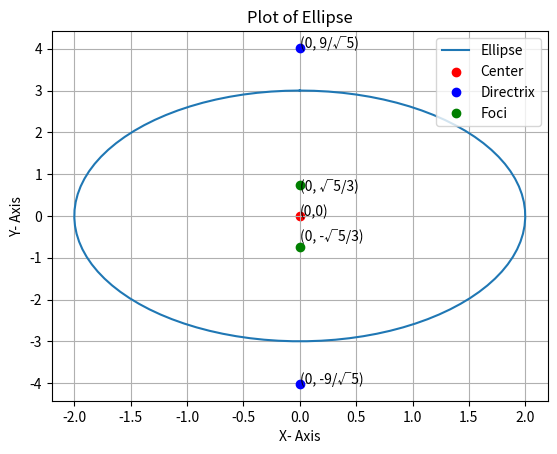

Recreate this plot in Python.
import numpy as np
from matplotlib import pyplot as plt
from math import pi

C = np.array([0 , 0])    #Center Point
F = np.array([0, 0.75, -0.75])  #Foci Point
D = np.array([0 , 4.02 , -4.02]) #Directrix Point
a=2    #semi minor axis
b=3    #semi major axis

t = np.linspace(0, 2*pi, 100)
plt.plot( C[0]+a*np.sin(t) , C[1]+b*np.cos(t), label='Ellipse')
plt.scatter(C[0], C[1] , color= 'r', marker = 'o',label='Center')
plt.plot(D[0] , D[1] , 'bo', label='Directrix')
plt.plot(D[0] , D[2] , 'bo', )
plt.plot(F[0] , F[1] , 'go', label='Foci')
plt.plot(F[0] , F[2] , 'go' )

plt.text(C[0] * (1 - 0.1), C[1] * (1 - 0.2) , '(0,0)')
plt.text(D[0], D[1] , '(0, 9/√5)')
plt.text(D[0], D[2] , '(0, -9/√5)')
plt.text(F[0] * (1 - 0.1), F[1] * (1 - 0.2) , '(0, √5/3)')
plt.text(F[0] * (1 - 0.1), F[2] * (1 - 0.2) , '(0, -√5/3)')

plt.title("Plot of Ellipse")
plt.xlabel("X- Axis")
plt.ylabel("Y- Axis")
plt.grid(True)
plt.legend(loc='best')
plt.show()
